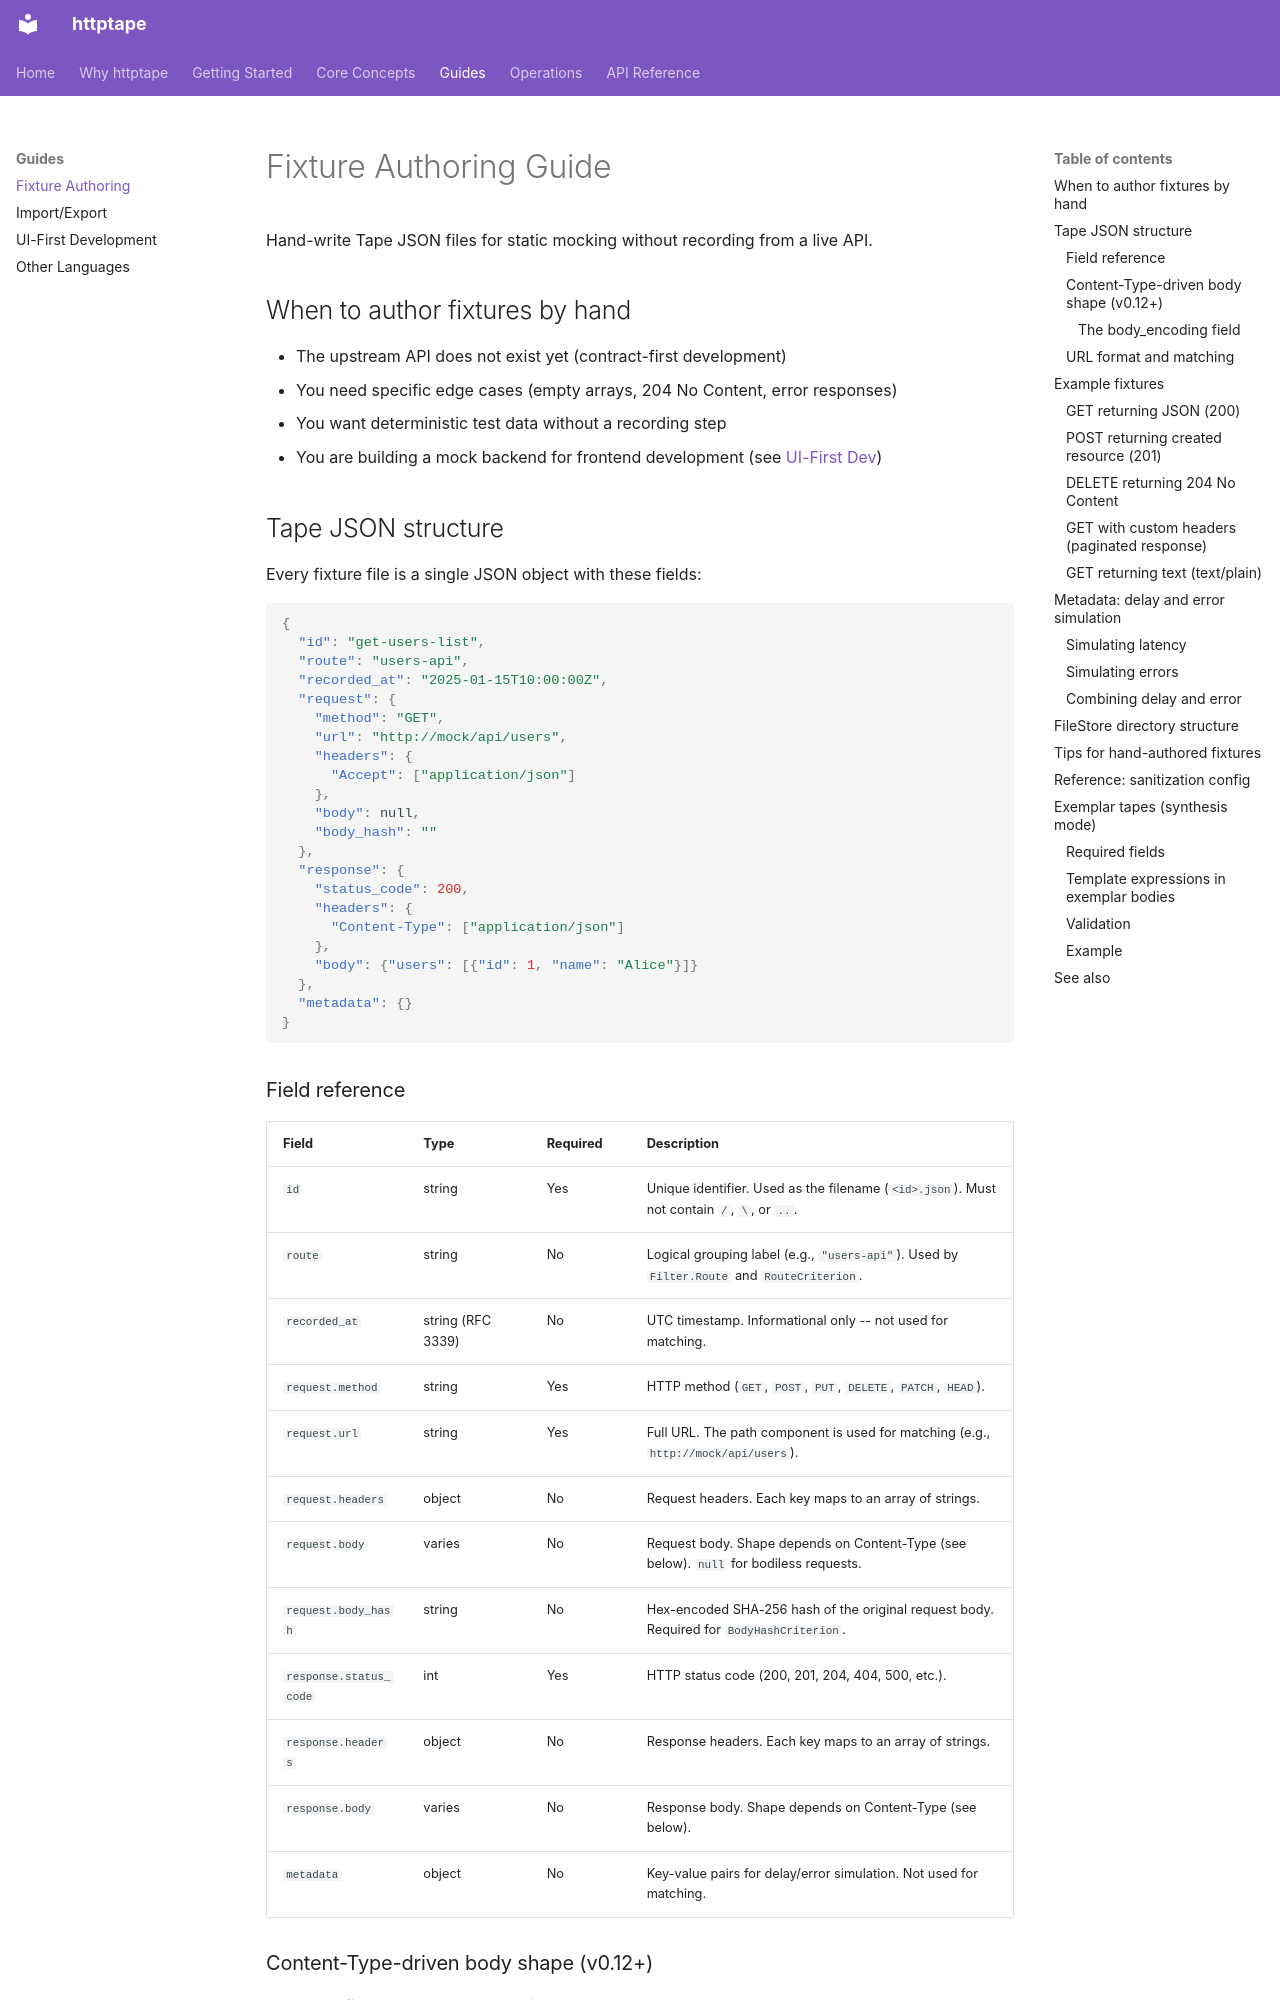

repository: httptape/httptape · page: fixtures-authoring/index.html · generator: mkdocs

# Fixture Authoring Guide

Hand-write Tape JSON files for static mocking without recording from a live API.

## When to author fixtures by hand

- The upstream API does not exist yet (contract-first development)
- You need specific edge cases (empty arrays, 204 No Content, error responses)
- You want deterministic test data without a recording step
- You are building a mock backend for frontend development (see [UI-First Dev](ui-first-dev.md))

## Tape JSON structure

Every fixture file is a single JSON object with these fields:

```json
{
  "id": "get-users-list",
  "route": "users-api",
  "recorded_at": "2025-01-15T10:00:00Z",
  "request": {
    "method": "GET",
    "url": "http://mock/api/users",
    "headers": {
      "Accept": ["application/json"]
    },
    "body": null,
    "body_hash": ""
  },
  "response": {
    "status_code": 200,
    "headers": {
      "Content-Type": ["application/json"]
    },
    "body": {"users": [{"id": 1, "name": "Alice"}]}
  },
  "metadata": {}
}
```

### Field reference

| Field | Type | Required | Description |
|-------|------|----------|-------------|
| `id` | string | Yes | Unique identifier. Used as the filename (`<id>.json`). Must not contain `/`, `\`, or `..`. |
| `route` | string | No | Logical grouping label (e.g., `"users-api"`). Used by `Filter.Route` and `RouteCriterion`. |
| `recorded_at` | string (RFC 3339) | No | UTC timestamp. Informational only -- not used for matching. |
| `request.method` | string | Yes | HTTP method (`GET`, `POST`, `PUT`, `DELETE`, `PATCH`, `HEAD`). |
| `request.url` | string | Yes | Full URL. The path component is used for matching (e.g., `http://mock/api/users`). |
| `request.headers` | object | No | Request headers. Each key maps to an array of strings. |
| `request.body` | varies | No | Request body. Shape depends on Content-Type (see below). `null` for bodiless requests. |
| `request.body_hash` | string | No | Hex-encoded SHA-256 hash of the original request body. Required for `BodyHashCriterion`. |
| `response.status_code` | int | Yes | HTTP status code (200, 201, 204, 404, 500, etc.). |
| `response.headers` | object | No | Response headers. Each key maps to an array of strings. |
| `response.body` | varies | No | Response body. Shape depends on Content-Type (see below). |
| `metadata` | object | No | Key-value pairs for delay/error simulation. Not used for matching. |
